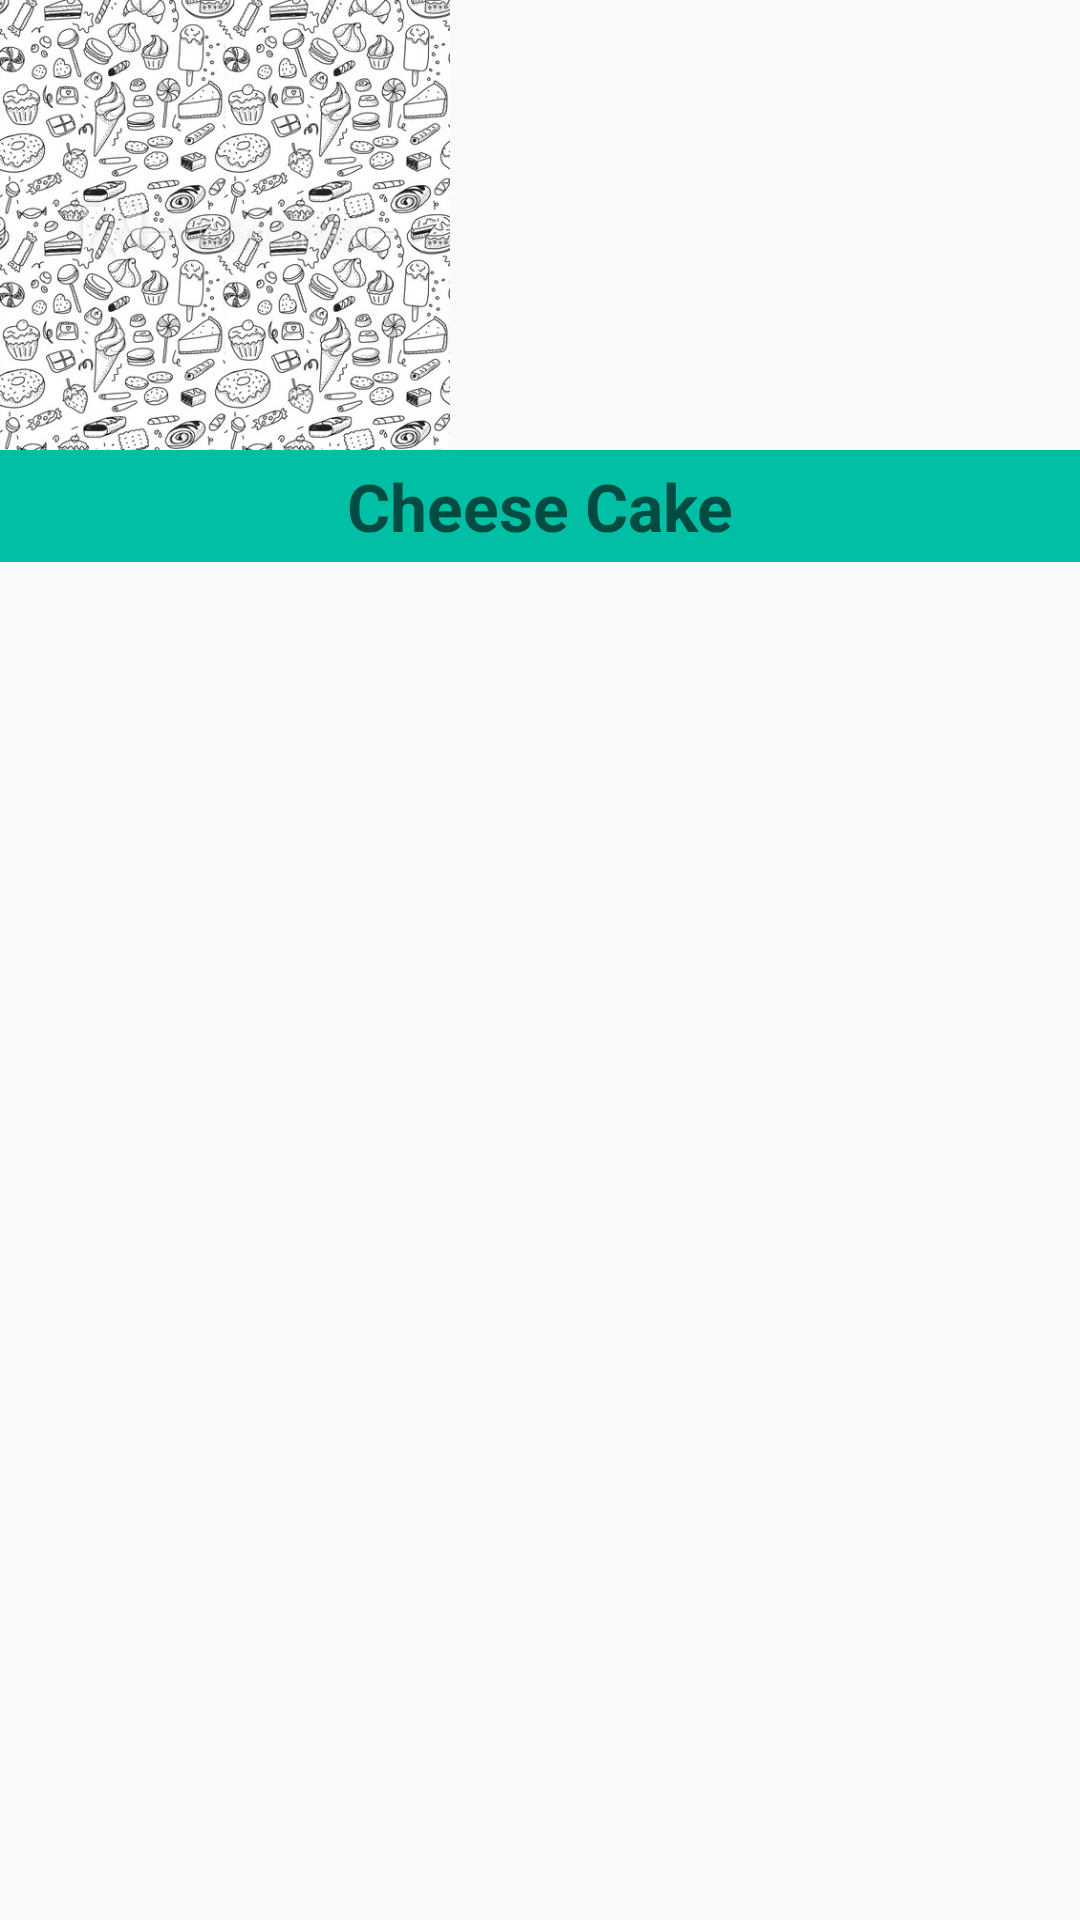

This screen was rendered from an Android layout file. Write that file and the resources it references.
<!-- AndroidManifest.xml: application theme AppTheme -->
<!-- res/layout/widget_gridview_item.xml -->
<?xml version="1.0" encoding="utf-8"?>
<LinearLayout
    xmlns:android="http://schemas.android.com/apk/res/android"
    android:layout_width="wrap_content"
    android:layout_height="wrap_content"
    android:layout_marginStart="@dimen/margin_4dp"
    android:layout_marginLeft="@dimen/margin_4dp"
    android:layout_marginEnd="@dimen/margin_4dp"
    android:layout_marginRight="@dimen/margin_4dp"
    android:layout_marginTop="@dimen/margin_4dp"
    android:layout_marginBottom="@dimen/margin_4dp"
    android:orientation="vertical">
    <ImageView
        android:id="@+id/iv_widget_recipes"
        android:layout_width="@dimen/recipecard_iv_2_width"
        android:layout_height="@dimen/recipe_card_iv_height"
        android:scaleType="fitXY"
        android:contentDescription="@string/recipe_image"
        android:src="@drawable/bk" />

    <TextView
        android:id="@+id/tv_widget_recipes_name"
        android:layout_width="match_parent"
        android:layout_height="wrap_content"
        android:hint="@string/cheese_cake"
        android:background="@color/colorPrimary"
        android:textColor="@color/white"
        android:fontFamily="sans-serif"
        android:textStyle="bold"
        style="@style/Base.TextAppearance.AppCompat.Large"
        android:gravity="center_horizontal"
        android:padding="@dimen/padding_4dp"/>
</LinearLayout>
<!-- resources referenced by this layout -->
<resources>
  <color name="colorPrimary">#00bfa5</color>
  <color name="white">#ffffff</color>
  <dimen name="margin_4dp">4dp</dimen>
  <dimen name="padding_4dp">4dp</dimen>
  <dimen name="recipe_card_iv_height">150dp</dimen>
  <dimen name="recipecard_iv_2_width">150dp</dimen>
  <!-- drawable bk: png bitmap (drawable, 343074 bytes) -->
  <string name="cheese_cake">Cheese Cake</string>
  <string name="recipe_image">Recipe Image</string>
  <style name="AppTheme" parent="Theme.AppCompat.Light.DarkActionBar">
          
          <item name="colorPrimary">@color/colorPrimaryDark</item>
          <item name="colorPrimaryDark">@color/colorPrimaryDark</item>
          <item name="colorAccent">@color/colorAccent</item>
      </style>
  <color name="colorPrimaryDark">#008e76</color>
  <color name="colorAccent">#5df2d6</color>
</resources>
